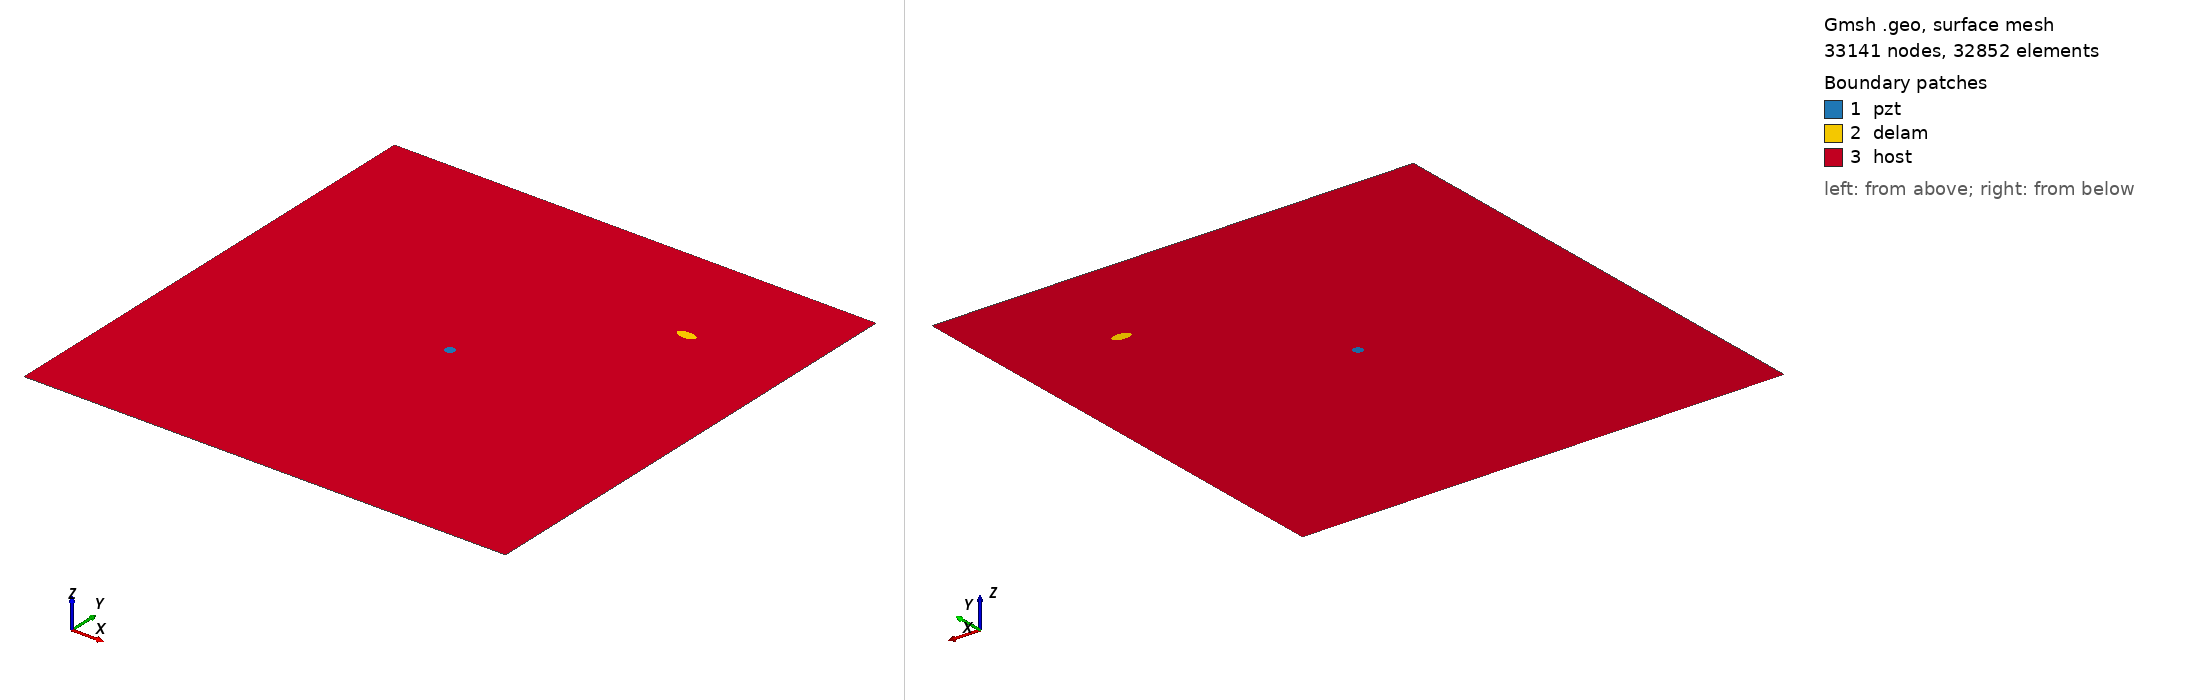

Gmsh geometry script, surface-meshed: 33141 nodes, 32852 surface elements. Boundary patches (legend numbers): 1 pzt, 2 delam, 3 host. Left view from above one corner, right view from below the opposite corner. Legend entries are the model's physical surfaces. The drawing asked Gmsh for element sizes between 1% and 20% of the model's largest extent; the script's own settings can give other sizes.

=== m2_229_delam1_position_no_78_a_10mm_b_5mm_angle_0.geo (drawn) ===
SetFactory("OpenCASCADE");
L=0.500000; 
W=0.500000; 
a=0.010000; 
b=0.005000; 
x=0.388889; 
y=0.388889; 
alpha=0.000000 *Pi; 
r=0.005000; 
xpzt=0.250000; 
ypzt=0.250000; 
//+
Point(1) = {0, 0, 0, 1.0};
//+
Point(2) = {L, 0, 0, 1.0};
//+
Point(3) = {L, W, 0, 1.0};
//+
Point(4) = {0, W, 0, 1.0};
//+
Line(1) = {1, 2};
//+
Line(2) = {2, 3};
//+
Line(3) = {3, 4};
//+
Line(4) = {4, 1};
//+
Circle(5) = {xpzt, ypzt, -0, r, 0, 2*Pi};
//+
Ellipse(6) = {x, y, -0, a, b, 0, 2*Pi};
//+
Rotate {{0, 0, 1}, {x, y, 0}, alpha} {
  Curve{6}; 
}
//+
Curve Loop(1) = {4, 1, 2, 3};
//+
Curve Loop(2) = {6};
//+
Curve Loop(3) = {5};
//+
Curve Loop(4) = {6};
//+
Curve Loop(5) = {5};
//+
Plane Surface(1) = {5};
//+
Plane Surface(2) = {4};
//+
Plane Surface(3) = {1, 2, 3};
//+
Point(9) = {xpzt, ypzt, 0, 1.0};
//+
Point{9} In Surface {1};// mesh node at centre of pzt
//+
Physical Surface("pzt") = {1};
//+
Physical Surface("delam") = {2};
//+
Physical Surface("host") = {3};

Mesh.Algorithm = 6; // Frontal
Mesh.CharacteristicLengthFactor = 0.070000;
Mesh.CharacteristicLengthMin = 0.001000;
Mesh.CharacteristicLengthMax = 0.200000;
Mesh.RecombineAll = 1; // Apply recombination algorithm
Mesh.SubdivisionAlgorithm = 1; // 1: all quadrangles
Mesh.Smoothing = 1;
